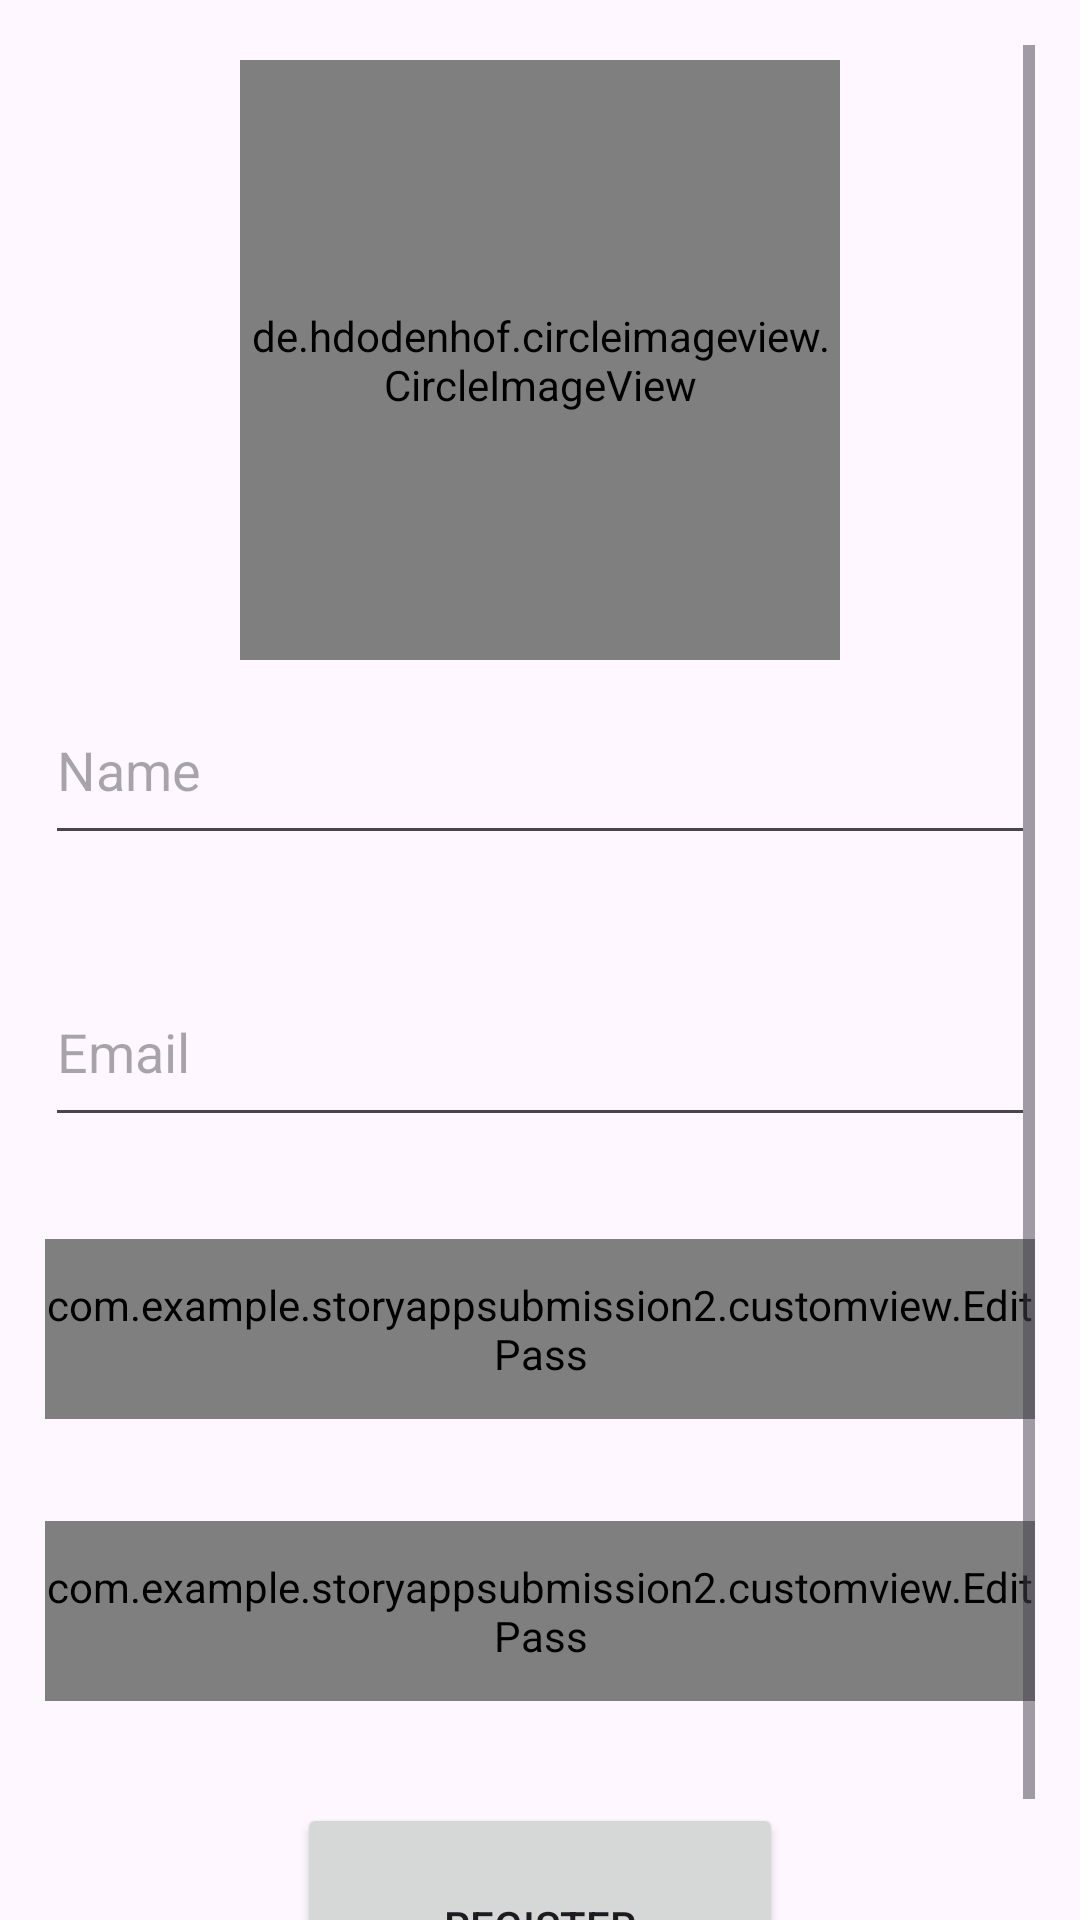

Write the Android layout XML for this screen, with the resource values it uses.
<!-- AndroidManifest.xml: application theme Theme.StoryappSubmission2 -->
<!-- res/layout/activity_register.xml -->
<?xml version="1.0" encoding="utf-8"?>
<androidx.constraintlayout.widget.ConstraintLayout
    xmlns:android="http://schemas.android.com/apk/res/android"
    xmlns:tools="http://schemas.android.com/tools"
    xmlns:app="http://schemas.android.com/apk/res-auto"
    android:layout_width="match_parent"
    android:layout_height="match_parent"
    android:paddingStart="15dp"
    android:paddingEnd="15dp"
    android:paddingTop="15dp"
    tools:context=".activity.RegisterActivity">

    <ProgressBar
        android:id="@+id/load_register"
        android:layout_width="wrap_content"
        android:layout_height="wrap_content"
        android:visibility="gone"
        app:layout_constraintBottom_toBottomOf="parent"
        app:layout_constraintEnd_toEndOf="parent"
        app:layout_constraintStart_toStartOf="parent"
        app:layout_constraintTop_toTopOf="parent"
        tools:visibility="visible" />

    <ScrollView
        android:layout_width="match_parent"
        android:layout_height="wrap_content"
        app:layout_constraintBottom_toBottomOf="parent"
        app:layout_constraintEnd_toEndOf="parent"
        app:layout_constraintStart_toStartOf="parent"
        app:layout_constraintTop_toTopOf="parent">

        <LinearLayout
            android:id="@+id/layout_register_info"
            android:layout_width="match_parent"
            android:layout_height="wrap_content"
            android:orientation="vertical">

            <de.hdodenhof.circleimageview.CircleImageView
                android:id="@+id/iv_photo"
                android:layout_width="200dp"
                android:layout_height="200dp"
                android:layout_gravity="center_horizontal"
                android:layout_marginTop="5dp"
                android:layout_marginBottom="5dp"
                app:civ_border_width="2dp"
                app:civ_border_color="@color/blue_dark"
                android:src="@drawable/profile" />

            <EditText
                android:id="@+id/ed_register_name"
                android:transitionName="name"
                android:layout_width="match_parent"
                android:layout_height="60dp"
                android:hint="@string/name_string"
                android:inputType="textPersonName" />

            <TextView
                android:id="@+id/tv_name_alert"
                android:layout_width="match_parent"
                android:layout_height="wrap_content"
                android:layout_marginBottom="15dp"
                android:textColor="@color/red"
                android:visibility="visible" />

            <EditText
                android:id="@+id/ed_register_email"
                android:transitionName="email"
                android:layout_width="match_parent"
                android:layout_height="60dp"
                android:hint="@string/email_string"
                android:inputType="textEmailAddress" />

            <TextView
                android:id="@+id/tv_email_alert"
                android:layout_width="match_parent"
                android:layout_height="wrap_content"
                android:layout_marginBottom="15dp"
                android:textColor="@color/red"
                android:visibility="visible" />

            <com.example.storyappsubmission2.customview.EditPass
                android:id="@+id/ed_register_password"
                android:transitionName="password"
                android:layout_width="match_parent"
                android:layout_height="60dp"
                android:hint="@string/password_string"
                android:inputType="textPassword" />

            <TextView
                android:id="@+id/tv_password_alert"
                android:layout_width="match_parent"
                android:layout_height="wrap_content"
                android:layout_marginBottom="15dp"
                android:textColor="@color/red"
                android:visibility="visible" />

            <com.example.storyappsubmission2.customview.EditPass
                android:id="@+id/ed_register_password_confirmation"
                android:transitionName="password"
                android:layout_width="match_parent"
                android:layout_height="60dp"
                android:hint="@string/confirm_password_string"
                android:inputType="textPassword" />

            <TextView
                android:id="@+id/tv_password2_alert"
                android:layout_width="match_parent"
                android:layout_height="wrap_content"
                android:layout_marginBottom="15dp"
                android:textColor="@color/red"
                android:visibility="visible" />

            <Button
                android:id="@+id/btn_register"
                android:transitionName="regbutton"
                android:layout_width="162dp"
                android:layout_height="82dp"
                android:layout_gravity="center_horizontal"
                android:text="@string/register_string" />
        </LinearLayout>
    </ScrollView>


</androidx.constraintlayout.widget.ConstraintLayout>
<!-- resources referenced by this layout -->
<resources>
  <string name="confirm_password_string">Confirm Password</string>
  <string name="email_string">Email</string>
  <string name="name_string">Name</string>
  <string name="password_string">Password</string>
  <string name="register_string">Register</string>
  <style name="Theme.StoryappSubmission2" parent="Base.Theme.StoryappSubmission2" />
  <style name="Base.Theme.StoryappSubmission2" parent="Theme.Material3.DayNight.NoActionBar">
          
          
          <item name="colorPrimary">@color/blue</item>
          <item name="colorPrimaryVariant">@color/blue_dark</item>
          <item name="colorOnPrimary">@color/white</item>
          
          <item name="colorSecondary">@color/teal_200</item>
          <item name="colorSecondaryVariant">@color/teal_700</item>
          <item name="colorOnSecondary">@color/black</item>
          
          <item name="android:statusBarColor">?attr/colorPrimaryVariant</item>
          
  
          <item name="android:windowActivityTransitions">true</item>
          <item name="android:windowEnterTransition">@android:transition/move</item>
          <item name="android:windowExitTransition">@android:transition/move</item>
      </style>
  <!-- not gathered from this repository: default colours our renderer supplied (Android Studio template values) -->
  <color name="teal_200">#FF03DAC5</color>
  <color name="teal_700">#FF018786</color>
  <color name="black">#FF000000</color>
  <color name="white">#FFFFFFFF</color>
</resources>
